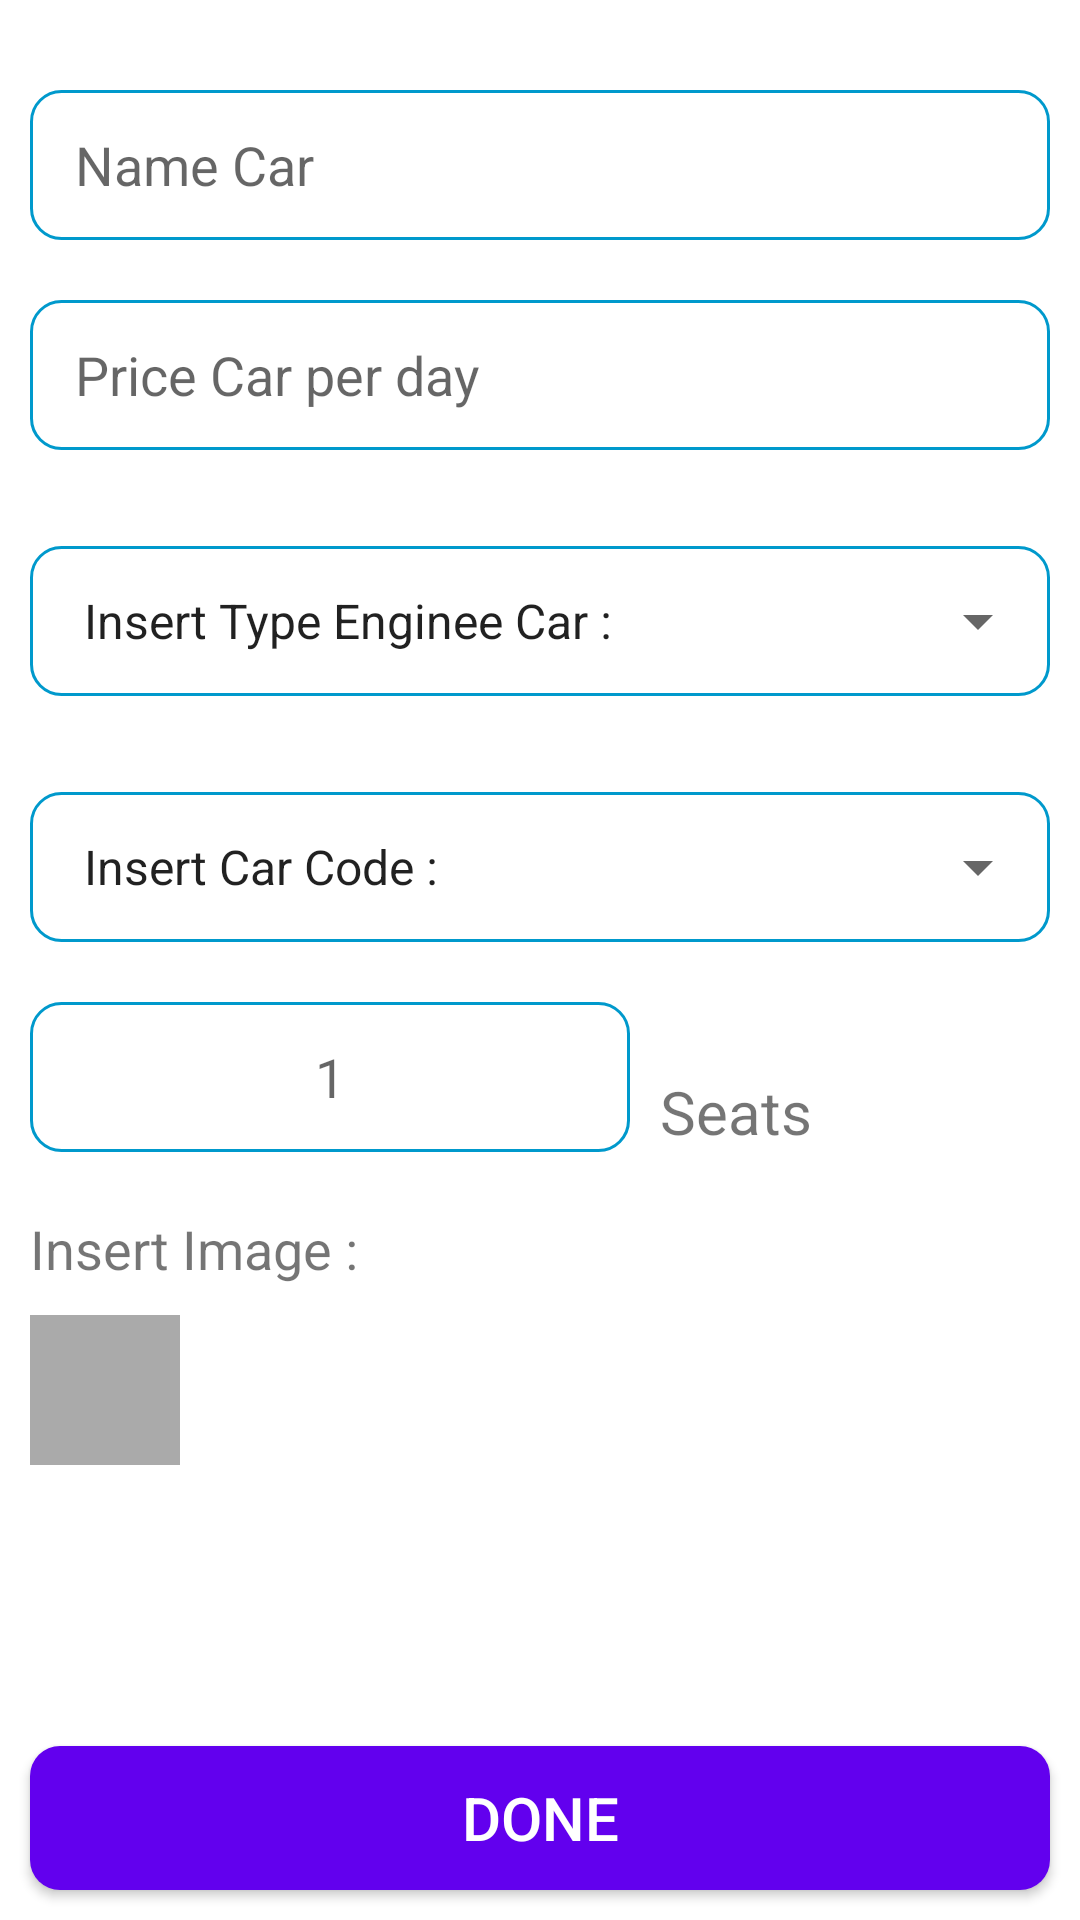

Reconstruct the res/layout file that produces this screen, plus the resources it refers to.
<!-- AndroidManifest.xml: application theme AppTheme -->
<!-- res/layout/activity_add_data.xml -->
<?xml version="1.0" encoding="utf-8"?>
<RelativeLayout xmlns:android="http://schemas.android.com/apk/res/android"
    xmlns:app="http://schemas.android.com/apk/res-auto"
    xmlns:tools="http://schemas.android.com/tools"
    android:layout_width="match_parent"
    android:orientation="vertical"
    android:background="@android:color/white"
    android:layout_height="match_parent"
    tools:context=".ui.BookingActivity">

    <ScrollView
        android:padding="10dp"
        android:id="@+id/sc_registration_booking"
        android:layout_width="match_parent"
        android:fitsSystemWindows="true"
        android:fillViewport="true"
        android:scrollbars="none"
        android:layout_marginBottom="70dp"
        android:layout_height="match_parent">

        <LinearLayout
            android:layout_width="match_parent"
            android:layout_height="wrap_content"
            android:orientation="vertical">

            <android.support.design.widget.TextInputLayout
                android:id="@+id/username_input_layout"
                android:layout_width="match_parent"
                android:layout_height="50dp"
                android:layout_marginTop="20dp"
                android:background="@drawable/bg_edittext"
                android:animateLayoutChanges="false"
                android:animationCache="false"
                app:hintEnabled="false">

                <android.support.design.widget.TextInputEditText
                    android:id="@+id/et_name_car"
                    android:layout_width="match_parent"
                    android:layout_height="match_parent"
                    android:paddingLeft="15dp"
                    android:paddingRight="15dp"
                    android:background="@android:color/transparent"
                    android:hint="Name Car"
                    android:inputType="textPersonName" />
            </android.support.design.widget.TextInputLayout>

            <android.support.design.widget.TextInputLayout
                android:id="@+id/no_hp_input_layout"
                android:layout_width="match_parent"
                android:layout_height="50dp"
                android:layout_marginTop="20dp"
                android:background="@drawable/bg_edittext"
                android:animateLayoutChanges="false"
                android:animationCache="false"
                app:hintEnabled="false">

                <android.support.design.widget.TextInputEditText
                    android:id="@+id/et_price_per_day"
                    android:layout_width="match_parent"
                    android:layout_height="match_parent"
                    android:paddingLeft="15dp"
                    android:paddingRight="15dp"
                    android:background="@android:color/transparent"
                    android:hint="Price Car per day"
                    android:inputType="number" />
            </android.support.design.widget.TextInputLayout>

            
            
            
            
            
            
            
            

            
            
            
            
            
            

            

            <android.support.design.widget.TextInputLayout
                android:layout_marginTop="32dp"
                android:layout_width="match_parent"
                android:layout_height="50dp"
                android:background="@drawable/bg_edittext"
                android:animateLayoutChanges="false"
                android:animationCache="false"
                app:hintEnabled="false">

                <Spinner
                    android:id="@+id/sp_enginee_car"
                    android:layout_width="match_parent"
                    android:layout_height="match_parent"
                    android:entries="@array/enginee_car"
                    android:paddingLeft="10dp" />

            </android.support.design.widget.TextInputLayout>

            <android.support.design.widget.TextInputLayout
                android:layout_marginTop="32dp"
                android:layout_width="match_parent"
                android:layout_height="50dp"
                android:background="@drawable/bg_edittext"
                android:animateLayoutChanges="false"
                android:animationCache="false"
                app:hintEnabled="false">

                <Spinner
                    android:id="@+id/sp_code_car"
                    android:layout_width="match_parent"
                    android:layout_height="match_parent"
                    android:entries="@array/car_code"
                    android:paddingLeft="10dp" />

            </android.support.design.widget.TextInputLayout>

            <RelativeLayout
                android:layout_width="match_parent"
                android:orientation="horizontal"
                android:layout_height="70dp">

                <android.support.design.widget.TextInputLayout
                    android:id="@+id/days_input_layout"
                    android:layout_width="200dp"
                    android:layout_height="50dp"
                    android:layout_marginTop="20dp"
                    android:background="@drawable/bg_edittext"
                    android:animateLayoutChanges="false"
                    android:animationCache="false"
                    app:hintEnabled="false">

                    <android.support.design.widget.TextInputEditText
                        android:id="@+id/et_seats"
                        android:layout_width="match_parent"
                        android:layout_height="match_parent"
                        android:paddingLeft="15dp"
                        android:textAlignment="center"
                        android:paddingRight="15dp"
                        android:background="@android:color/transparent"
                        android:hint="1"
                        android:inputType="number" />
                </android.support.design.widget.TextInputLayout>

                <TextView
                    android:textSize="20sp"
                    android:layout_marginLeft="10dp"
                    android:layout_toRightOf="@+id/days_input_layout"
                    android:text="Seats"
                    android:layout_alignParentBottom="true"
                    android:layout_width="match_parent"
                    android:layout_height="wrap_content" />
            </RelativeLayout>

            <TextView
                android:layout_marginTop="20dp"
                android:text="Insert Image :"
                android:textSize="18sp"
                android:layout_width="match_parent"
                android:layout_height="wrap_content" />

            <RelativeLayout
                android:layout_width="match_parent"
                android:layout_height="wrap_content"
                android:layout_marginTop="10dp">

                <ImageButton
                    android:id="@+id/btn_add_image"
                    android:background="@android:color/darker_gray"
                    android:src="@drawable/ic_add"
                    android:layout_width="50dp"
                    android:layout_height="50dp" />

                <TextView
                    android:layout_toRightOf="@+id/btn_add_image"
                    android:id="@+id/tv_notification"
                    android:layout_centerVertical="true"
                    android:textSize="18sp"
                    android:layout_marginLeft="15dp"
                    android:layout_width="match_parent"
                    android:layout_height="wrap_content" />
            </RelativeLayout>
        </LinearLayout>
    </ScrollView>

    <Button
        android:layout_marginBottom="10dp"
        android:layout_marginRight="10dp"
        android:layout_marginLeft="10dp"
        android:text="DONE"
        android:textSize="20sp"
        android:textColor="@android:color/white"
        android:layout_alignParentBottom="true"
        android:id="@+id/btn_add_data"
        android:layout_width="match_parent"
        android:background="@drawable/bg_button"
        android:layout_height="wrap_content" />
</RelativeLayout>
<!-- resources referenced by this layout -->
<resources>
  <string-array name="car_code">
          <item>Insert Car Code :</item>
          <item>TYT</item>
          <item>DHS</item>
          <item>SZK</item>
      </string-array>
  <string-array name="enginee_car">
          <item>Insert Type Enginee Car :</item>
          <item>Automatic</item>
          <item>Manual</item>
      </string-array>
  <string-array name="type_car">
          <item>Insert Type Car :</item>
          <item>Inova</item>
          <item>Avanza</item>
          <item>Ferrari</item>
      </string-array>
  <!-- drawable bg_button (drawable) -->
  <?xml version="1.0" encoding="utf-8"?>
  <selector xmlns:android="http://schemas.android.com/apk/res/android">
  
      <item>
          <shape xmlns:android="http://schemas.android.com/apk/res/android">
              <solid android:width="1dp" android:color="@color/colorPrimary" />
  
              <corners android:radius="10dp" />
          </shape>
      </item>
  
  </selector>
  <!-- drawable bg_edittext (drawable-v24) -->
  <?xml version="1.0" encoding="utf-8"?>
  <selector xmlns:android="http://schemas.android.com/apk/res/android">
  
      <item>
          <shape xmlns:android="http://schemas.android.com/apk/res/android">
              <stroke android:width="1dp" android:color="@android:color/holo_blue_dark" />
  
              <corners android:radius="10dp" />
          </shape>
      </item>
  
  </selector>
  <style name="AppTheme" parent="Theme.AppCompat.Light.DarkActionBar">
          
          <item name="colorPrimary">@color/colorPrimary</item>
          <item name="colorPrimaryDark">@color/colorPrimaryDark</item>
          <item name="colorAccent">@color/colorAccent</item>
      </style>
  <!-- not gathered from this repository: default colours our renderer supplied (Android Studio template values) -->
  <color name="colorPrimary">#FF6200EE</color>
  <color name="colorPrimaryDark">#FF3700B3</color>
  <color name="colorAccent">#FF03DAC5</color>
</resources>
